2-way image classification set "mag_10x" from GitHub (cmacus/thyroid_fnac_keras); label vocabulary: non-PTCA 10x magnification, PTCA 10x magnification.

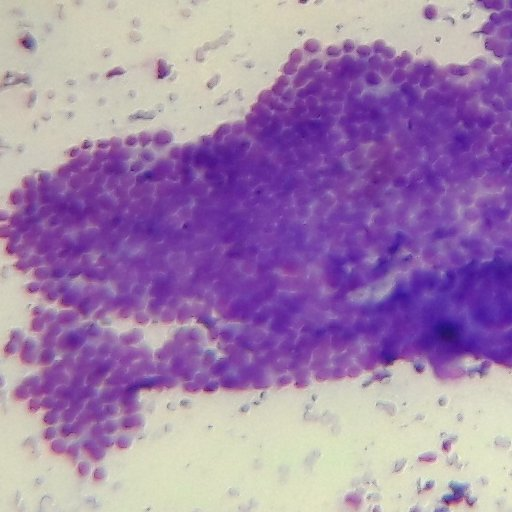
Label: PTCA 10x magnification

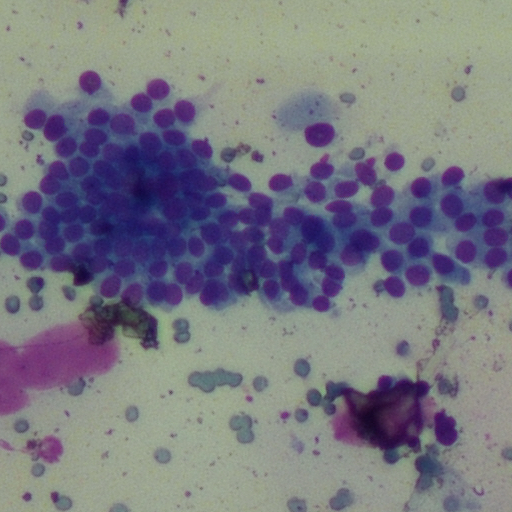
Label: PTCA 10x magnification

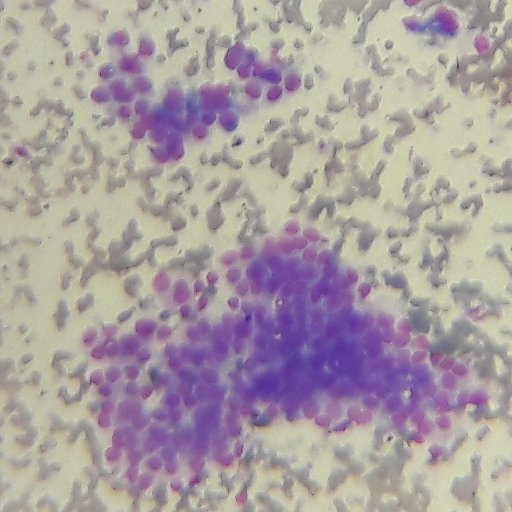
Label: PTCA 10x magnification

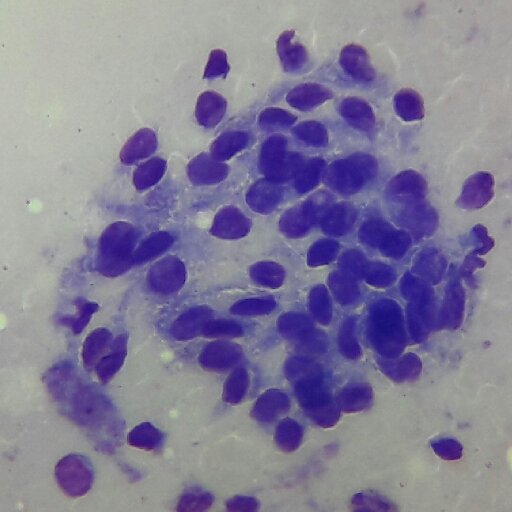
Label: non-PTCA 10x magnification

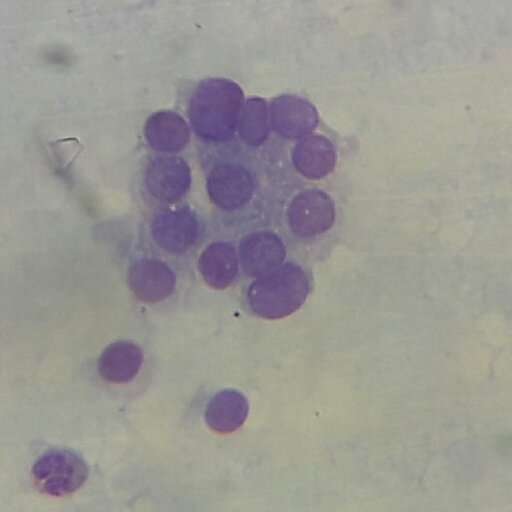
Label: non-PTCA 10x magnification

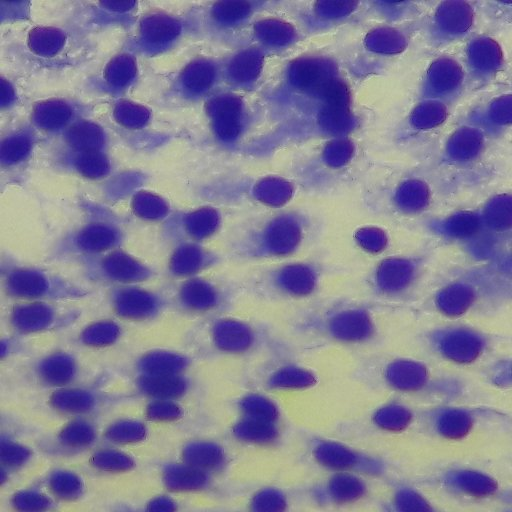
Label: non-PTCA 10x magnification
